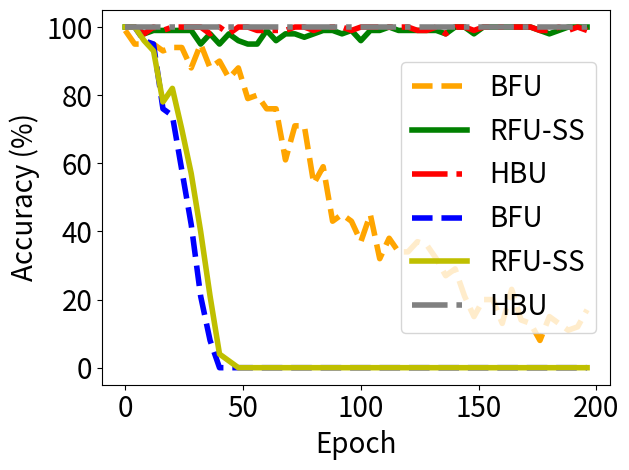

The matplotlib source for this figure:


import numpy as np
import matplotlib.pyplot as plt

epsilon = 3
beta = 1 / epsilon




y_bfu_back_acc = [1.0, 1.0, 1.0, 1.0, 1.0, 1.0, 1.0, 0.9799999594688416, 0.9599999785423279, 0.9799999594688416, 0.9300000071525574, 0.8799999952316284, 0.949999988079071, 0.8499999642372131, 0.8799999952316284, 0.9099999666213989, 0.7599999904632568, 0.7799999713897705, 0.7299999594688416, 0.6800000071525574, 0.7400000095367432, 0.6499999761581421, 0.6599999666213989, 0.5899999737739563, 0.5799999833106995, 0.4899999797344208, 0.5299999713897705, 0.41999998688697815, 0.41999998688697815, 0.38999998569488525, 0.22999998927116394, 0.2199999988079071, 0.20999999344348907, 0.1599999964237213, 0.10999999940395355, 0.04999999701976776, 0.07999999821186066, 0.04999999701976776, 0.0, 0.009999999776482582, 0.0, 0.0, 0.0, 0.0, 0.0, 0.0, 0.0, 0.0, 0.0, 0.0, 0.0, 0.0, 0.0, 0.0, 0.0, 0.0, 0.0, 0.0, 0.0, 0.0, 0.0, 0.0, 0.0, 0.0, 0.0, 0.0, 0.0, 0.0, 0.0, 0.0, 0.0, 0.0, 0.0, 0.0, 0.0, 0.0, 0.0, 0.0, 0.0, 0.0, 0.0, 0.0, 0.0, 0.0, 0.0, 0.0, 0.0, 0.0, 0.0, 0.0, 0.0, 0.0, 0.0, 0.0, 0.0, 0.0, 0.0, 0.0, 0.0, 0.0, 0.0, 0.0, 0.0, 0.0, 0.0, 0.0, 0.0, 0.0, 0.0, 0.0, 0.0, 0.0, 0.0, 0.0, 0.0, 0.0, 0.0, 0.0, 0.0, 0.0, 0.0, 0.0, 0.0, 0.0, 0.0, 0.0, 0.0, 0.0, 0.0, 0.0, 0.0, 0.0, 0.0, 0.0, 0.0, 0.0, 0.0, 0.0, 0.0, 0.0, 0.0, 0.0, 0.0, 0.0, 0.0, 0.0, 0.0, 0.0, 0.0, 0.0, 0.0, 0.0, 0.0, 0.0, 0.0, 0.0, 0.0, 0.0, 0.0, 0.0, 0.0, 0.0, 0.0, 0.0, 0.0, 0.0, 0.0, 0.0, 0.0, 0.0, 0.0, 0.0, 0.0, 0.0, 0.0, 0.0, 0.0, 0.0, 0.0, 0.0, 0.0, 0.0, 0.0, 0.0, 0.0, 0.0, 0.0, 0.0, 0.0, 0.0, 0.0, 0.0, 0.0, 0.0, 0.0, 0.0, 0.0, 0.0, 0.0, 0.0, 0.0, 0.0, 0.0, 0.0, 0.0, 0.0, 0.0, 0.0, 0.0, 0.0, 0.0, 0.0, 0.0, 0.0, 0.0, 0.0, 0.0, 0.0, 0.0, 0.0, 0.0, 0.0, 0.0, 0.0, 0.0, 0.0, 0.0, 0.0, 0.0, 0.0, 0.0, 0.0, 0.0, 0.0, 0.0, 0.0, 0.0, 0.0, 0.0, 0.0, 0.0, 0.0, 0.0, 0.0, 0.0, 0.0, 0.0, 0.0, 0.0, 0.0, 0.0, 0.0, 0.0, 0.0, 0.0, 0.0, 0.0, 0.0, 0.0, 0.0, 0.0, 0.0, 0.0, 0.0, 0.0, 0.0, 0.0, 0.0, 0.0, 0.0, 0.0, 0.0, 0.0, 0.0, 0.0, 0.0, 0.0, 0.0, 0.0, 0.0, 0.0, 0.0, 0.0, 0.0, 0.0, 0.0, 0.0, 0.0, 0.0, 0.0, 0.0, 0.0, 0.0, 0.0, 0.0, 0.0, 0.0, 0.0, 0.0, 0.0, 0.0, 0.0, 0.0, 0.0, 0.0, 0.0, 0.0, 0.0, 0.0, 0.0, 0.0, 0.0, 0.0, 0.0, 0.0, 0.0, 0.0, 0.0, 0.0, 0.0, 0.0, 0.0, 0.0, 0.0, 0.0, 0.0, 0.0, 0.0, 0.0, 0.0, 0.0, 0.0, 0.0, 0.0, 0.0, 0.0, 0.0, 0.0, 0.0, 0.0, 0.0, 0.0, 0.0, 0.0, 0.0, 0.0, 0.0, 0.0, 0.0, 0.0, 0.0, 0.0, 0.0, 0.0, 0.0, 0.0, 0.0, 0.0, 0.0, 0.0, 0.0, 0.0, 0.0, 0.0, 0.0, 0.0, 0.0, 0.0, 0.0, 0.0, 0.0, 0.0, 0.0, 0.0, 0.0, 0.0, 0.0, 0.0, 0.0, 0.0, 0.0, 0.0, 0.0, 0.0, 0.0, 0.0, 0.0, 0.0, 0.0, 0.0, 0.0, 0.0, 0.0, 0.0, 0.0, 0.0, 0.0, 0.0, 0.0, 0.0, 0.0, 0.0, 0.0, 0.0, 0.0, 0.0, 0.0, 0.0, 0.0, 0.0, 0.0, 0.0, 0.0, 0.0, 0.0, 0.0, 0.0, 0.0, 0.0, 0.0, 0.0, 0.0, 0.0, 0.0, 0.0, 0.0, 0.0, 0.0, 0.0, 0.0, 0.0, 0.0, 0.0, 0.0, 0.0, 0.0, 0.0, 0.0, 0.0, 0.0, 0.0, 0.0, 0.0, 0.0, 0.0, 0.0, 0.0, 0.0, 0.0, 0.0, 0.0, 0.0, 0.0, 0.0, 0.0, 0.0, 0.0, 0.0, 0.0, 0.0, 0.0, 0.0, 0.0, 0.0, 0.0, 0.0, 0.0, 0.0, 0.0, 0.0, 0.0, 0.0, 0.0, 0.0, 0.0, 0.0, 0.0, 0.0, 0.0, 0.0, 0.0, 0.0, 0.0, 0.0, 0.0, 0.0, 0.0, 0.0, 0.0, 0.0, 0.0, 0.0, 0.0, 0.0, 0.0, 0.0, 0.0, 0.0, 0.0, 0.0, 0.0, 0.0, 0.0, 0.0, 0.0, 0.0, 0.0, 0.0, 0.0, 0.0, 0.0, 0.0, 0.0, 0.0, 0.0, 0.0, 0.0, 0.0, 0.0, 0.0, 0.0, 0.0, 0.0, 0.0, 0.0, 0.0, 0.0, 0.0, 0.0, 0.0, 0.0, 0.0, 0.0, 0.0, 0.0, 0.0, 0.0, 0.0, 0.0, 0.0, 0.0, 0.0, 0.0, 0.0, 0.0, 0.0, 0.0, 0.0, 0.0, 0.0, 0.0, 0.0, 0.0, 0.0, 0.0, 0.0, 0.0, 0.0, 0.0, 0.0, 0.0, 0.0, 0.0, 0.0, 0.0, 0.0, 0.0, 0.0, 0.0, 0.0, 0.0, 0.0, 0.0, 0.0, 0.0, 0.0, 0.0, 0.0, 0.0, 0.0, 0.0, 0.0, 0.0, 0.0, 0.0, 0.0, 0.0, 0.0, 0.0, 0.0, 0.0, 0.0, 0.0, 0.0, 0.0, 0.0, 0.0, 0.0, 0.0, 0.0, 0.0, 0.0, 0.0, 0.0, 0.0, 0.0, 0.0, 0.0, 0.0, 0.0, 0.0, 0.0, 0.0, 0.0, 0.0, 0.0, 0.0, 0.0, 0.0, 0.0, 0.0, 0.0, 0.0, 0.0, 0.0, 0.0, 0.0, 0.0, 0.0, 0.0, 0.0, 0.0, 0.0, 0.0, 0.0, 0.0, 0.0, 0.0, 0.0, 0.0, 0.0, 0.0, 0.0, 0.0, 0.0, 0.0, 0.0, 0.0, 0.0, 0.0, 0.0, 0.0, 0.0, 0.0, 0.0, 0.0, 0.0, 0.0, 0.0, 0.0, 0.0, 0.0, 0.0, 0.0, 0.0, 0.0, 0.0, 0.0, 0.0, 0.0, 0.0, 0.0, 0.0, 0.0, 0.0, 0.0, 0.0, 0.0, 0.0, 0.0, 0.0, 0.0, 0.0, 0.0, 0.0, 0.0, 0.0, 0.0, 0.0, 0.0, 0.0, 0.0, 0.0, 0.0, 0.0, 0.0, 0.0, 0.0, 0.0, 0.0, 0.0, 0.0, 0.0, 0.0, 0.0, 0.0, 0.0, 0.0, 0.0, 0.0, 0.0, 0.0, 0.0, 0.0, 0.0, 0.0, 0.0, 0.0, 0.0, 0.0]

y_bfu_acc      = [0.9899999499320984, 1.0, 1.0, 1.0, 0.949999988079071, 0.9799999594688416, 0.9699999690055847, 0.9799999594688416, 0.949999988079071, 0.9699999690055847, 0.949999988079071, 0.9699999690055847, 0.949999988079071, 0.9699999690055847, 0.9599999785423279, 0.9399999976158142, 0.9300000071525574, 0.9399999976158142, 0.9599999785423279, 0.9799999594688416, 0.9399999976158142, 0.9699999690055847, 0.9599999785423279, 0.9599999785423279, 0.9399999976158142, 0.949999988079071, 0.9599999785423279, 0.9599999785423279, 0.8799999952316284, 0.9199999570846558, 0.9399999976158142, 0.9399999976158142, 0.949999988079071, 0.8999999761581421, 0.9199999570846558, 0.8999999761581421, 0.8799999952316284, 0.8700000047683716, 0.9099999666213989, 0.949999988079071, 0.8999999761581421, 0.8499999642372131, 0.9399999976158142, 0.8799999952316284, 0.8499999642372131, 0.8499999642372131, 0.8299999833106995, 0.8700000047683716, 0.8799999952316284, 0.8299999833106995, 0.7899999618530273, 0.7899999618530273, 0.7899999618530273, 0.8399999737739563, 0.8100000023841858, 0.8100000023841858, 0.7999999523162842, 0.7799999713897705, 0.8299999833106995, 0.8399999737739563, 0.7599999904632568, 0.6899999976158142, 0.7999999523162842, 0.7699999809265137, 0.7599999904632568, 0.7299999594688416, 0.6699999570846558, 0.7400000095367432, 0.6100000143051147, 0.6299999952316284, 0.6299999952316284, 0.6499999761581421, 0.7099999785423279, 0.6200000047683716, 0.6299999952316284, 0.6299999952316284, 0.7099999785423279, 0.5799999833106995, 0.5600000023841858, 0.5999999642372131, 0.5399999618530273, 0.5999999642372131, 0.5999999642372131, 0.5699999928474426, 0.5899999737739563, 0.4699999988079071, 0.5199999809265137, 0.5, 0.429999977350235, 0.4899999797344208, 0.4599999785423279, 0.5299999713897705, 0.44999998807907104, 0.47999998927116394, 0.3999999761581421, 0.4599999785423279, 0.429999977350235, 0.4399999976158142, 0.4099999964237213, 0.4699999988079071, 0.3700000047683716, 0.4399999976158142, 0.4899999797344208, 0.3499999940395355, 0.44999998807907104, 0.429999977350235, 0.3799999952316284, 0.3700000047683716, 0.3199999928474426, 0.3199999928474426, 0.3799999952316284, 0.35999998450279236, 0.3799999952316284, 0.3100000023841858, 0.2800000011920929, 0.4399999976158142, 0.3400000035762787, 0.3100000023841858, 0.44999998807907104, 0.32999998331069946, 0.3400000035762787, 0.3100000023841858, 0.3700000047683716, 0.32999998331069946, 0.3700000047683716, 0.3499999940395355, 0.32999998331069946, 0.2800000011920929, 0.35999998450279236, 0.22999998927116394, 0.25999999046325684, 0.3100000023841858, 0.3199999928474426, 0.3100000023841858, 0.26999998092651367, 0.23999999463558197, 0.26999998092651367, 0.2199999988079071, 0.1899999976158142, 0.17999999225139618, 0.28999999165534973, 0.22999998927116394, 0.20999999344348907, 0.19999998807907104, 0.20999999344348907, 0.1899999976158142, 0.25, 0.26999998092651367, 0.14999999105930328, 0.20999999344348907, 0.29999998211860657, 0.17000000178813934, 0.19999998807907104, 0.17000000178813934, 0.11999999731779099, 0.1899999976158142, 0.19999998807907104, 0.23999999463558197, 0.23999999463558197, 0.19999998807907104, 0.12999999523162842, 0.17000000178813934, 0.1599999964237213, 0.17000000178813934, 0.22999998927116394, 0.12999999523162842, 0.1599999964237213, 0.25999999046325684, 0.14000000059604645, 0.20999999344348907, 0.1599999964237213, 0.14999999105930328, 0.12999999523162842, 0.14999999105930328, 0.17000000178813934, 0.20999999344348907, 0.07999999821186066, 0.17000000178813934, 0.12999999523162842, 0.17000000178813934, 0.14999999105930328, 0.1899999976158142, 0.11999999731779099, 0.14000000059604645, 0.12999999523162842, 0.1899999976158142, 0.17000000178813934, 0.17000000178813934, 0.10999999940395355, 0.1899999976158142, 0.14999999105930328, 0.14000000059604645, 0.11999999731779099, 0.17000000178813934, 0.10999999940395355, 0.17000000178813934, 0.17000000178813934, 0.11999999731779099, 0.17000000178813934, 0.11999999731779099, 0.14000000059604645, 0.19999998807907104, 0.17999999225139618, 0.1599999964237213, 0.12999999523162842, 0.14000000059604645, 0.10999999940395355, 0.2800000011920929, 0.17999999225139618, 0.14000000059604645, 0.17000000178813934, 0.14999999105930328, 0.17999999225139618, 0.19999998807907104, 0.25999999046325684, 0.14999999105930328, 0.17000000178813934, 0.1599999964237213, 0.17000000178813934, 0.2199999988079071, 0.1599999964237213, 0.14999999105930328, 0.17999999225139618, 0.12999999523162842, 0.14000000059604645, 0.1899999976158142, 0.17000000178813934, 0.22999998927116394, 0.1899999976158142, 0.19999998807907104, 0.2199999988079071, 0.14000000059604645, 0.1899999976158142, 0.17999999225139618, 0.14000000059604645, 0.17999999225139618, 0.2199999988079071, 0.17000000178813934, 0.14000000059604645, 0.17999999225139618, 0.12999999523162842, 0.19999998807907104, 0.12999999523162842, 0.1899999976158142, 0.20999999344348907, 0.1899999976158142, 0.22999998927116394, 0.2199999988079071, 0.2199999988079071, 0.17999999225139618, 0.12999999523162842, 0.10999999940395355, 0.14000000059604645, 0.17000000178813934, 0.19999998807907104, 0.17000000178813934, 0.17999999225139618, 0.11999999731779099, 0.22999998927116394, 0.2199999988079071, 0.1899999976158142, 0.14000000059604645, 0.17999999225139618, 0.1599999964237213, 0.14999999105930328, 0.14999999105930328, 0.1599999964237213, 0.17999999225139618, 0.19999998807907104, 0.1599999964237213, 0.12999999523162842, 0.19999998807907104, 0.14000000059604645, 0.1899999976158142, 0.17999999225139618, 0.17999999225139618, 0.17999999225139618, 0.1599999964237213, 0.1599999964237213, 0.14000000059604645, 0.17000000178813934, 0.17000000178813934, 0.14999999105930328, 0.17000000178813934, 0.17999999225139618, 0.10999999940395355, 0.2199999988079071, 0.11999999731779099, 0.1899999976158142, 0.2199999988079071, 0.14000000059604645, 0.20999999344348907, 0.20999999344348907, 0.08999999612569809, 0.1599999964237213, 0.12999999523162842, 0.11999999731779099, 0.17000000178813934, 0.14999999105930328, 0.17999999225139618, 0.14000000059604645, 0.19999998807907104, 0.1599999964237213, 0.09999999403953552, 0.19999998807907104, 0.20999999344348907, 0.12999999523162842, 0.10999999940395355, 0.12999999523162842, 0.1599999964237213, 0.12999999523162842, 0.12999999523162842, 0.10999999940395355, 0.10999999940395355, 0.20999999344348907, 0.12999999523162842, 0.11999999731779099, 0.12999999523162842, 0.19999998807907104, 0.17999999225139618, 0.14999999105930328, 0.11999999731779099, 0.14999999105930328, 0.12999999523162842, 0.14000000059604645, 0.11999999731779099, 0.14999999105930328, 0.17000000178813934, 0.1599999964237213, 0.1899999976158142, 0.11999999731779099, 0.11999999731779099, 0.17000000178813934, 0.17999999225139618, 0.19999998807907104, 0.11999999731779099, 0.14000000059604645, 0.1599999964237213, 0.1899999976158142, 0.05999999865889549, 0.14999999105930328, 0.17999999225139618, 0.1899999976158142, 0.1599999964237213, 0.11999999731779099, 0.14999999105930328, 0.19999998807907104, 0.17999999225139618, 0.14999999105930328, 0.19999998807907104, 0.08999999612569809, 0.08999999612569809, 0.14000000059604645, 0.12999999523162842, 0.08999999612569809, 0.1899999976158142, 0.10999999940395355, 0.12999999523162842, 0.11999999731779099, 0.05999999865889549, 0.14999999105930328, 0.12999999523162842, 0.07999999821186066, 0.1899999976158142, 0.12999999523162842, 0.09999999403953552, 0.10999999940395355, 0.12999999523162842, 0.11999999731779099, 0.11999999731779099, 0.07000000029802322, 0.10999999940395355, 0.12999999523162842, 0.17999999225139618, 0.10999999940395355, 0.05999999865889549, 0.08999999612569809, 0.08999999612569809, 0.08999999612569809, 0.10999999940395355, 0.12999999523162842, 0.08999999612569809, 0.09999999403953552, 0.17999999225139618, 0.1599999964237213, 0.14000000059604645, 0.08999999612569809, 0.11999999731779099, 0.10999999940395355, 0.1599999964237213, 0.09999999403953552, 0.07000000029802322, 0.07000000029802322, 0.07999999821186066, 0.04999999701976776, 0.14999999105930328, 0.08999999612569809, 0.12999999523162842, 0.10999999940395355, 0.07999999821186066, 0.10999999940395355, 0.12999999523162842, 0.10999999940395355, 0.11999999731779099, 0.07999999821186066, 0.07000000029802322, 0.10999999940395355, 0.1599999964237213, 0.08999999612569809, 0.08999999612569809, 0.07000000029802322, 0.10999999940395355, 0.07999999821186066, 0.07999999821186066, 0.14000000059604645, 0.04999999701976776, 0.11999999731779099, 0.09999999403953552, 0.09999999403953552, 0.019999999552965164, 0.11999999731779099, 0.10999999940395355, 0.10999999940395355, 0.07999999821186066, 0.12999999523162842, 0.09999999403953552, 0.11999999731779099, 0.08999999612569809, 0.14000000059604645, 0.07999999821186066, 0.08999999612569809, 0.07999999821186066, 0.08999999612569809, 0.05999999865889549, 0.09999999403953552, 0.10999999940395355, 0.09999999403953552, 0.08999999612569809, 0.10999999940395355, 0.14000000059604645, 0.09999999403953552, 0.08999999612569809, 0.05999999865889549, 0.17000000178813934, 0.04999999701976776, 0.08999999612569809, 0.05999999865889549, 0.08999999612569809, 0.07000000029802322, 0.03999999910593033, 0.12999999523162842, 0.14000000059604645, 0.07999999821186066, 0.04999999701976776, 0.09999999403953552, 0.10999999940395355, 0.07000000029802322, 0.029999999329447746, 0.10999999940395355, 0.09999999403953552, 0.09999999403953552, 0.10999999940395355, 0.07999999821186066, 0.07999999821186066, 0.07999999821186066, 0.07000000029802322, 0.11999999731779099, 0.10999999940395355, 0.07999999821186066, 0.07999999821186066, 0.08999999612569809, 0.07000000029802322, 0.07999999821186066, 0.10999999940395355, 0.05999999865889549, 0.04999999701976776, 0.07000000029802322, 0.08999999612569809, 0.07000000029802322, 0.07999999821186066, 0.05999999865889549, 0.04999999701976776, 0.07000000029802322, 0.07999999821186066, 0.07999999821186066, 0.07000000029802322, 0.05999999865889549, 0.07000000029802322, 0.07999999821186066, 0.07000000029802322, 0.029999999329447746, 0.07999999821186066, 0.03999999910593033, 0.07000000029802322, 0.14999999105930328, 0.07999999821186066, 0.05999999865889549, 0.09999999403953552, 0.08999999612569809, 0.07000000029802322, 0.07999999821186066, 0.07000000029802322, 0.09999999403953552, 0.05999999865889549, 0.07000000029802322, 0.08999999612569809, 0.12999999523162842, 0.10999999940395355, 0.08999999612569809, 0.05999999865889549, 0.09999999403953552, 0.08999999612569809, 0.07999999821186066, 0.05999999865889549, 0.03999999910593033, 0.04999999701976776, 0.07999999821186066, 0.04999999701976776, 0.08999999612569809, 0.07999999821186066, 0.10999999940395355, 0.029999999329447746, 0.019999999552965164, 0.07999999821186066, 0.08999999612569809, 0.09999999403953552, 0.03999999910593033, 0.07000000029802322, 0.09999999403953552, 0.08999999612569809, 0.07000000029802322, 0.12999999523162842, 0.17000000178813934, 0.14000000059604645, 0.07999999821186066, 0.04999999701976776, 0.07999999821186066, 0.08999999612569809, 0.07000000029802322, 0.07000000029802322, 0.05999999865889549, 0.04999999701976776, 0.09999999403953552, 0.07000000029802322, 0.03999999910593033, 0.07999999821186066, 0.03999999910593033, 0.09999999403953552, 0.019999999552965164, 0.08999999612569809, 0.07000000029802322, 0.04999999701976776, 0.05999999865889549, 0.05999999865889549, 0.05999999865889549, 0.019999999552965164, 0.04999999701976776, 0.05999999865889549, 0.07999999821186066, 0.08999999612569809, 0.05999999865889549, 0.03999999910593033, 0.07000000029802322, 0.04999999701976776, 0.09999999403953552, 0.07000000029802322, 0.04999999701976776, 0.03999999910593033, 0.08999999612569809, 0.03999999910593033, 0.05999999865889549, 0.05999999865889549, 0.04999999701976776, 0.07000000029802322, 0.07000000029802322, 0.029999999329447746, 0.07000000029802322, 0.03999999910593033, 0.05999999865889549, 0.09999999403953552, 0.04999999701976776, 0.05999999865889549, 0.029999999329447746, 0.03999999910593033, 0.05999999865889549, 0.04999999701976776, 0.029999999329447746, 0.04999999701976776, 0.08999999612569809, 0.05999999865889549, 0.019999999552965164, 0.019999999552965164, 0.07000000029802322, 0.04999999701976776, 0.07000000029802322, 0.019999999552965164, 0.019999999552965164, 0.05999999865889549, 0.019999999552965164, 0.07999999821186066, 0.03999999910593033, 0.03999999910593033, 0.03999999910593033, 0.029999999329447746, 0.019999999552965164, 0.05999999865889549, 0.019999999552965164, 0.03999999910593033, 0.07000000029802322, 0.05999999865889549, 0.04999999701976776, 0.07999999821186066, 0.029999999329447746, 0.03999999910593033, 0.009999999776482582, 0.03999999910593033, 0.04999999701976776, 0.04999999701976776, 0.029999999329447746, 0.019999999552965164, 0.09999999403953552, 0.05999999865889549, 0.019999999552965164, 0.07000000029802322, 0.05999999865889549, 0.019999999552965164, 0.04999999701976776, 0.029999999329447746, 0.029999999329447746, 0.03999999910593033, 0.07000000029802322, 0.03999999910593033, 0.009999999776482582, 0.019999999552965164, 0.03999999910593033, 0.07000000029802322, 0.03999999910593033, 0.009999999776482582, 0.04999999701976776, 0.08999999612569809, 0.04999999701976776, 0.029999999329447746, 0.04999999701976776, 0.019999999552965164, 0.07000000029802322, 0.019999999552965164, 0.05999999865889549, 0.009999999776482582, 0.07999999821186066, 0.04999999701976776, 0.07999999821186066, 0.029999999329447746, 0.029999999329447746, 0.029999999329447746, 0.03999999910593033, 0.07999999821186066, 0.05999999865889549, 0.04999999701976776, 0.03999999910593033, 0.019999999552965164, 0.03999999910593033, 0.07000000029802322, 0.03999999910593033, 0.05999999865889549, 0.029999999329447746, 0.05999999865889549, 0.04999999701976776, 0.03999999910593033, 0.03999999910593033, 0.03999999910593033, 0.029999999329447746, 0.0, 0.029999999329447746, 0.029999999329447746, 0.029999999329447746, 0.019999999552965164, 0.019999999552965164, 0.05999999865889549, 0.029999999329447746, 0.03999999910593033, 0.019999999552965164, 0.03999999910593033, 0.019999999552965164, 0.029999999329447746, 0.0, 0.04999999701976776, 0.04999999701976776, 0.04999999701976776, 0.03999999910593033, 0.019999999552965164, 0.019999999552965164, 0.019999999552965164, 0.05999999865889549, 0.009999999776482582, 0.019999999552965164, 0.04999999701976776, 0.029999999329447746, 0.03999999910593033, 0.03999999910593033, 0.029999999329447746, 0.03999999910593033, 0.009999999776482582, 0.019999999552965164, 0.04999999701976776, 0.029999999329447746, 0.04999999701976776, 0.03999999910593033, 0.029999999329447746, 0.05999999865889549, 0.019999999552965164, 0.019999999552965164, 0.07000000029802322, 0.05999999865889549, 0.029999999329447746, 0.07000000029802322, 0.019999999552965164, 0.04999999701976776, 0.009999999776482582, 0.029999999329447746, 0.03999999910593033]


y_vibu_back_acc= [1.0   , 1.0   , 1.0   , 1.0   , 1.0   , 0.9899, 0.9699, 0.9499, 0.9099999666213989, 0.8999999761581421, 0.87000000476837, 0.8700, 0.8599, 0.8100000023841858, 0.77999997138977, 0.75              , 0.7599999904632568, 0.699999988079071, 0.709999978542327, 0.5899999737739563, 0.5099999904632568, 0.569999992847442, 0.560000002384185, 0.47999998927116, 0.55000001192092, 0.5399999618530273, 0.5600000023841858, 0.4499999880790714, 0.3899999856948852, 0.3999999761581421, 0.2999999821186065, 0.1700000017881393, 0.2199999988079071, 0.1299999952316284, 0.04999999701976776, 0.04999999701976776]
y_vibu_acc     = [0.9899, 0.9899, 1.0   , 0.9899, 1.0   , 1.0   , 0.9799, 0.9699, 0.9799999594688416, 0.949999988079071 , 0.96999996900558, 0.9699, 0.9799, 0.9599999785423279, 0.98999994993209, 0.9599999785423279, 0.9199999570846558, 0.989999949932098, 0.979999959468841, 0.9799999594688416, 0.9899999499320984, 0.989999949932098, 0.969999969005584, 0.94999998807907, 0.96999996900558, 0.9599999785423279, 0.9599999785423279, 0.9899999499320984, 0.9099999666213989, 0.9399999976158142, 0.9399999976158142, 0.9399999976158142, 0.9300000071525574, 0.9399999976158142, 0.9399999976158142, 0.9399999976158142]
y_ss_back_acc  = [1.0, 1.0, 1.0, 1.0, 1.0, 1.0, 0.9899999499320984, 0.9899999499320984, 0.9599999785423279, 0.9399999976158142, 0.9399999976158142, 0.9300000071525574, 0.9300000071525574, 0.8100000023841858, 0.7999999523162842, 0.85999995470047, 0.7799999713897705, 0.8199999928474426, 0.8299999833106995, 0.7899999618530273, 0.8199999928474426, 0.699999988079071, 0.7299999594688416, 0.6499999761581421, 0.699999988079071, 0.6100000143051147, 0.6499999761581421, 0.6599999666213989, 0.5699999928474426, 0.550000011920929, 0.5299999713897705, 0.4399999976158142, 0.3999999761581421, 0.3799999952316284, 0.25, 0.25999999046325684, 0.20999999344348907, 0.17000000178813934, 0.09999999403953552, 0.1599999964237213, 0.03999999910593033, 0.07999999821186066, 0.09999999403953552, 0.03999999910593033, 0.019999999552965164, 0.019999999552965164, 0.009999999776482582, 0.0, 0.0, 0.0, 0.0, 0.0, 0.0, 0.0, 0.0, 0.0, 0.0, 0.0, 0.0, 0.0, 0.0, 0.0, 0.0, 0.0, 0.0, 0.0, 0.0, 0.0, 0.0, 0.0, 0.0, 0.0, 0.0, 0.0, 0.0, 0.0, 0.0, 0.0, 0.0, 0.0, 0.0, 0.0, 0.0, 0.0, 0.0, 0.0, 0.0, 0.0, 0.0, 0.0, 0.0, 0.0, 0.0, 0.0, 0.0, 0.0, 0.0, 0.0, 0.0, 0.0, 0.0, 0.0, 0.0, 0.0, 0.0, 0.0, 0.0, 0.0, 0.0, 0.0, 0.0, 0.009999999776482582, 0.0, 0.0, 0.0, 0.0, 0.0, 0.0, 0.0, 0.0, 0.0, 0.0, 0.0, 0.0, 0.0, 0.0, 0.0, 0.0, 0.0, 0.0, 0.0, 0.0, 0.0, 0.0, 0.0, 0.0, 0.0, 0.0, 0.0, 0.0, 0.0, 0.0, 0.0, 0.0, 0.0, 0.0, 0.0, 0.0, 0.0, 0.0, 0.0, 0.0, 0.0, 0.0, 0.0, 0.0, 0.0, 0.0, 0.0, 0.0, 0.0, 0.0, 0.0, 0.0, 0.0, 0.0, 0.0, 0.0, 0.0, 0.0, 0.0, 0.0, 0.0, 0.0, 0.0, 0.0, 0.0, 0.009999999776482582, 0.0, 0.0, 0.0, 0.0, 0.0, 0.0, 0.0, 0.0, 0.0, 0.0, 0.0, 0.0, 0.0, 0.0, 0.0, 0.0, 0.0, 0.0, 0.0, 0.0, 0.0, 0.0, 0.0, 0.0, 0.0, 0.0, 0.0, 0.0, 0.0, 0.0, 0.0, 0.0, 0.0, 0.0, 0.0, 0.0, 0.0, 0.019999999552965164, 0.0, 0.0, 0.009999999776482582, 0.0, 0.0, 0.0, 0.0, 0.0, 0.0, 0.0, 0.0, 0.0, 0.0, 0.0, 0.0, 0.0, 0.0, 0.0, 0.0, 0.0, 0.0, 0.0, 0.0, 0.0, 0.0, 0.0, 0.0, 0.0, 0.009999999776482582, 0.0, 0.0, 0.0, 0.0, 0.0, 0.0, 0.0, 0.0, 0.0, 0.0, 0.0, 0.0, 0.0, 0.0, 0.0, 0.0, 0.0, 0.0, 0.0, 0.0, 0.0, 0.0, 0.0, 0.0, 0.0, 0.0, 0.0, 0.0, 0.0, 0.0, 0.0, 0.0, 0.0, 0.0, 0.0, 0.0, 0.0, 0.0, 0.0, 0.0, 0.0, 0.0, 0.0, 0.0, 0.0, 0.0, 0.0, 0.009999999776482582, 0.0, 0.0, 0.0, 0.0, 0.0, 0.0, 0.0, 0.0, 0.0, 0.0, 0.0, 0.0, 0.0, 0.0, 0.009999999776482582, 0.0, 0.0, 0.0, 0.0, 0.0, 0.0, 0.0, 0.0, 0.0, 0.0, 0.0, 0.0, 0.0, 0.0, 0.0, 0.0, 0.0, 0.0, 0.0, 0.0, 0.0, 0.0, 0.0, 0.0, 0.0, 0.0, 0.0, 0.009999999776482582, 0.0, 0.0, 0.0, 0.0, 0.0, 0.0, 0.0, 0.0, 0.0, 0.0, 0.0, 0.0, 0.0, 0.0, 0.0, 0.0, 0.0, 0.0, 0.0, 0.0, 0.0, 0.0, 0.0, 0.0, 0.0, 0.0, 0.0, 0.009999999776482582, 0.009999999776482582, 0.0, 0.0, 0.0, 0.0, 0.0, 0.0, 0.0, 0.0, 0.0, 0.0, 0.0, 0.0, 0.0, 0.0, 0.0, 0.0, 0.0, 0.0, 0.0, 0.0, 0.0, 0.0, 0.0, 0.0, 0.0, 0.0, 0.0, 0.0, 0.0, 0.0, 0.0, 0.0, 0.0, 0.0, 0.0, 0.0, 0.0, 0.0, 0.0, 0.009999999776482582, 0.0, 0.0, 0.0, 0.0, 0.0, 0.0, 0.0, 0.0, 0.0, 0.0, 0.0, 0.009999999776482582, 0.0, 0.0, 0.0, 0.0, 0.0, 0.0, 0.0, 0.0, 0.0, 0.0, 0.0, 0.0, 0.0, 0.0, 0.0, 0.0, 0.0, 0.0, 0.0, 0.0, 0.0, 0.0, 0.0, 0.0, 0.0, 0.0, 0.0, 0.0, 0.0, 0.0, 0.0, 0.0, 0.0, 0.009999999776482582, 0.0, 0.0, 0.0, 0.0, 0.0, 0.0, 0.0, 0.0, 0.009999999776482582, 0.0, 0.0, 0.0, 0.0, 0.0, 0.0, 0.0, 0.0, 0.0, 0.0, 0.0, 0.0, 0.0, 0.0, 0.0, 0.0, 0.009999999776482582, 0.0, 0.0, 0.0, 0.0, 0.0, 0.0, 0.0, 0.0, 0.0, 0.0, 0.0, 0.0, 0.0, 0.0, 0.0, 0.0, 0.0, 0.0, 0.0, 0.0, 0.0, 0.0, 0.0, 0.0, 0.0, 0.0, 0.009999999776482582, 0.0, 0.0, 0.0, 0.0, 0.009999999776482582, 0.0, 0.0, 0.0, 0.0, 0.0, 0.0, 0.0, 0.0, 0.0, 0.0, 0.0, 0.0, 0.0, 0.0, 0.0, 0.009999999776482582, 0.0, 0.0, 0.0, 0.0, 0.0, 0.0, 0.0, 0.0, 0.0, 0.0, 0.0, 0.0, 0.0, 0.009999999776482582, 0.0, 0.0, 0.0, 0.0, 0.0, 0.0, 0.0, 0.0, 0.0, 0.0, 0.0, 0.009999999776482582, 0.0, 0.0, 0.0, 0.0, 0.009999999776482582, 0.0, 0.009999999776482582, 0.0, 0.0, 0.0, 0.0, 0.0, 0.0, 0.0, 0.0, 0.0, 0.009999999776482582, 0.0, 0.0, 0.0, 0.0, 0.0, 0.0, 0.0, 0.0, 0.0, 0.0, 0.009999999776482582, 0.0, 0.0, 0.0, 0.0, 0.0, 0.0, 0.0, 0.0, 0.0, 0.0, 0.0, 0.0, 0.0, 0.0, 0.0, 0.0, 0.0, 0.0, 0.0, 0.0, 0.0, 0.0, 0.0, 0.0, 0.0, 0.0, 0.0, 0.0, 0.0, 0.0, 0.0, 0.0, 0.0, 0.0, 0.0, 0.0, 0.0, 0.0, 0.0, 0.0, 0.009999999776482582, 0.009999999776482582, 0.0, 0.0, 0.0, 0.0, 0.0, 0.0, 0.0, 0.0, 0.0, 0.0, 0.0, 0.0, 0.0, 0.0, 0.0, 0.0, 0.0, 0.0, 0.0, 0.0, 0.0, 0.0, 0.0, 0.0, 0.0, 0.0, 0.0, 0.0, 0.009999999776482582, 0.0, 0.009999999776482582, 0.0, 0.009999999776482582, 0.0, 0.0, 0.0, 0.0, 0.0, 0.0, 0.0, 0.0, 0.0, 0.0, 0.0, 0.0, 0.0, 0.0, 0.0, 0.0, 0.0, 0.0, 0.0, 0.0, 0.0, 0.0, 0.0, 0.0, 0.0, 0.009999999776482582, 0.0, 0.0, 0.0, 0.0, 0.0, 0.0, 0.0, 0.0, 0.0, 0.0, 0.0, 0.0, 0.0, 0.0, 0.0, 0.0, 0.0, 0.0, 0.0, 0.0, 0.0, 0.0, 0.0, 0.0, 0.0, 0.0, 0.0, 0.0, 0.0, 0.0, 0.0, 0.0, 0.009999999776482582, 0.0, 0.0, 0.0, 0.009999999776482582, 0.0, 0.0, 0.0]


y_ss_acc       = [1.0, 1.0, 0.9599999785423279, 1.0, 1.0, 1.0, 1.0, 0.949999988079071, 0.9799999594688416, 0.9899999499320984, 0.9799999594688416, 1.0, 0.9899999499320984, 0.9699999690055847, 1.0, 0.9899999499320984, 0.9899999499320984, 0.9899999499320984, 0.9799999594688416, 1.0, 0.9899999499320984, 1.0, 0.9899999499320984, 0.9899999499320984, 0.9899999499320984, 1.0, 1.0, 1.0, 0.9899999499320984, 0.9899999499320984, 0.9799999594688416, 0.9899999499320984, 0.949999988079071, 0.9899999499320984, 0.9699999690055847, 0.9599999785423279, 0.9799999594688416, 0.9599999785423279, 0.9599999785423279, 0.9699999690055847, 0.949999988079071, 0.9699999690055847, 1.0, 0.9599999785423279, 0.9799999594688416, 0.9799999594688416, 0.9899999499320984, 0.9799999594688416, 0.9599999785423279, 0.9799999594688416, 0.9399999976158142, 0.9699999690055847, 0.949999988079071, 0.9899999499320984, 0.9699999690055847, 0.9699999690055847, 0.949999988079071, 0.9899999499320984, 0.9699999690055847, 0.9399999976158142, 0.9899999499320984, 0.9599999785423279, 0.9799999594688416, 0.9899999499320984, 0.9599999785423279, 1.0, 0.949999988079071, 0.9599999785423279, 0.9799999594688416, 0.9699999690055847, 0.9899999499320984, 0.9899999499320984, 0.9799999594688416, 0.9599999785423279, 0.9699999690055847, 1.0, 0.9699999690055847, 0.9799999594688416, 0.9599999785423279, 0.9899999499320984, 0.9799999594688416, 0.9799999594688416, 0.9899999499320984, 0.9699999690055847, 0.9899999499320984, 0.9599999785423279, 0.9699999690055847, 0.9699999690055847, 0.9899999499320984, 0.9899999499320984, 0.9899999499320984, 0.9799999594688416, 0.9799999594688416, 0.9899999499320984, 0.9899999499320984, 0.9799999594688416, 0.9899999499320984, 0.9799999594688416, 0.9899999499320984, 0.9899999499320984, 0.9599999785423279, 0.9899999499320984, 0.9799999594688416, 0.9899999499320984, 0.9899999499320984, 1.0, 1.0, 0.9899999499320984, 0.9899999499320984, 0.9799999594688416, 0.9799999594688416, 0.9899999499320984, 1.0, 0.9699999690055847, 0.9899999499320984, 0.9799999594688416, 0.9899999499320984, 1.0, 0.9899999499320984, 0.9899999499320984, 0.9899999499320984, 1.0, 0.9799999594688416, 0.9899999499320984, 0.9899999499320984, 0.9899999499320984, 0.9899999499320984, 1.0, 0.9899999499320984, 1.0, 1.0, 0.9899999499320984, 0.9899999499320984, 0.9699999690055847, 1.0, 0.9899999499320984, 0.9799999594688416, 0.9899999499320984, 0.9699999690055847, 1.0, 1.0, 1.0, 1.0, 0.9899999499320984, 1.0, 1.0, 1.0, 1.0, 0.9799999594688416, 1.0, 1.0, 1.0, 1.0, 0.9899999499320984, 0.9899999499320984, 0.9899999499320984, 1.0, 0.9899999499320984, 1.0, 1.0, 1.0, 0.9899999499320984, 0.9699999690055847, 0.9899999499320984, 1.0, 0.9899999499320984, 1.0, 0.9799999594688416, 1.0, 1.0, 0.9899999499320984, 0.9899999499320984, 1.0, 1.0, 0.9899999499320984, 0.9899999499320984, 0.9899999499320984, 1.0, 0.9899999499320984, 0.9899999499320984, 0.9799999594688416, 1.0, 1.0, 1.0, 0.9899999499320984, 1.0, 0.9899999499320984, 1.0, 1.0, 1.0, 0.9899999499320984, 1.0, 1.0, 0.9899999499320984, 1.0, 0.9899999499320984, 1.0, 0.9799999594688416, 1.0, 1.0, 0.9899999499320984, 0.9899999499320984, 0.9899999499320984, 1.0, 0.9799999594688416, 1.0, 0.9799999594688416, 1.0, 1.0, 0.9799999594688416, 0.9799999594688416, 1.0, 1.0, 1.0, 0.9899999499320984, 1.0, 0.9799999594688416, 1.0, 1.0, 1.0, 1.0, 1.0, 1.0, 1.0, 0.9799999594688416, 1.0, 1.0, 0.9899999499320984, 1.0, 1.0, 0.9899999499320984, 1.0, 0.9899999499320984, 0.9899999499320984, 1.0, 0.9899999499320984, 0.9899999499320984, 0.9899999499320984, 1.0, 1.0, 0.9899999499320984, 1.0, 1.0, 1.0, 0.9799999594688416, 0.9899999499320984, 1.0, 1.0, 1.0, 0.9899999499320984, 1.0, 1.0, 0.9899999499320984, 1.0, 1.0, 0.9899999499320984, 1.0, 0.9899999499320984, 1.0, 1.0, 0.9899999499320984, 0.9899999499320984, 0.9899999499320984, 1.0, 1.0, 1.0, 0.9799999594688416, 0.9899999499320984, 0.9899999499320984, 0.9899999499320984, 0.9799999594688416, 1.0, 0.9799999594688416, 1.0, 0.9899999499320984, 0.9899999499320984, 1.0, 1.0, 0.9899999499320984, 1.0, 0.9899999499320984, 1.0, 1.0, 1.0, 1.0, 1.0, 0.9899999499320984, 1.0, 1.0, 0.9699999690055847, 0.9899999499320984, 1.0, 0.9899999499320984, 1.0, 1.0, 1.0, 0.9899999499320984, 1.0, 1.0, 1.0, 1.0, 1.0, 1.0, 1.0, 1.0, 0.9799999594688416, 0.9899999499320984, 1.0, 1.0, 1.0, 1.0, 0.9799999594688416, 1.0, 0.9899999499320984, 0.9899999499320984, 1.0, 0.9899999499320984, 1.0, 1.0, 1.0, 1.0, 0.9899999499320984, 0.9899999499320984, 0.9899999499320984, 0.9899999499320984, 0.9899999499320984, 1.0, 1.0, 0.9899999499320984, 0.9699999690055847, 1.0, 0.9899999499320984, 0.9899999499320984, 1.0, 1.0, 0.9899999499320984, 0.9899999499320984, 0.9899999499320984, 1.0, 0.9599999785423279, 1.0, 0.9899999499320984, 1.0, 0.9799999594688416, 1.0, 1.0, 0.9899999499320984, 0.9899999499320984, 1.0, 0.9899999499320984, 1.0, 0.9899999499320984, 0.9799999594688416, 0.9899999499320984, 0.9899999499320984, 1.0, 1.0, 1.0, 0.9799999594688416, 0.9899999499320984, 0.9899999499320984, 0.9799999594688416, 1.0, 0.9899999499320984, 1.0, 1.0, 0.9799999594688416, 0.9899999499320984, 0.9799999594688416, 0.9799999594688416, 1.0, 0.9899999499320984, 0.9899999499320984, 1.0, 1.0, 1.0, 1.0, 1.0, 0.9899999499320984, 1.0, 0.9899999499320984, 1.0, 1.0, 0.9899999499320984, 0.9899999499320984, 1.0, 1.0, 1.0, 1.0, 0.9899999499320984, 1.0, 0.9899999499320984, 1.0, 1.0, 0.9899999499320984, 1.0, 0.9899999499320984, 0.9899999499320984, 0.9899999499320984, 1.0, 1.0, 0.9699999690055847, 1.0, 1.0, 1.0, 1.0, 1.0, 1.0, 1.0, 0.9899999499320984, 0.9899999499320984, 0.9799999594688416, 1.0, 1.0, 1.0, 1.0, 0.9899999499320984, 0.9799999594688416, 1.0, 1.0, 0.9899999499320984, 1.0, 1.0, 1.0, 0.9899999499320984, 1.0, 1.0, 1.0, 1.0, 1.0, 1.0, 1.0, 1.0, 0.9899999499320984, 1.0, 0.9899999499320984, 1.0, 1.0, 0.9899999499320984, 0.9899999499320984, 0.9899999499320984, 0.9899999499320984, 0.9899999499320984, 1.0, 1.0, 1.0, 1.0, 1.0, 1.0, 1.0, 1.0, 0.9899999499320984, 0.9899999499320984, 1.0, 1.0, 0.9899999499320984, 1.0, 1.0, 1.0, 1.0, 0.9899999499320984, 1.0, 0.9899999499320984, 1.0, 1.0, 1.0, 0.9899999499320984, 0.9899999499320984, 1.0, 1.0, 1.0, 1.0, 1.0, 1.0, 0.9899999499320984, 0.9899999499320984, 1.0, 0.9899999499320984, 1.0, 1.0, 0.9899999499320984, 0.9899999499320984, 1.0, 0.9899999499320984, 1.0, 0.9899999499320984, 0.9899999499320984, 1.0, 1.0, 1.0, 1.0, 1.0, 1.0, 1.0, 0.9899999499320984, 1.0, 0.9899999499320984, 1.0, 1.0, 0.9899999499320984, 1.0, 1.0, 1.0, 1.0, 0.9899999499320984, 1.0, 0.9899999499320984, 1.0, 1.0, 0.9899999499320984, 1.0, 1.0, 1.0, 1.0, 1.0, 1.0, 1.0, 1.0, 1.0, 0.9799999594688416, 0.9899999499320984, 1.0, 1.0, 1.0, 0.9899999499320984, 1.0, 0.9899999499320984, 1.0, 1.0, 1.0, 1.0, 1.0, 1.0, 1.0, 1.0, 1.0, 1.0, 1.0, 1.0, 1.0, 1.0, 1.0, 0.9899999499320984, 1.0, 1.0, 1.0, 1.0, 1.0, 1.0, 1.0, 1.0, 1.0, 0.9899999499320984, 1.0, 1.0, 0.9899999499320984, 1.0, 0.9899999499320984, 1.0, 1.0, 1.0, 1.0, 1.0, 1.0, 0.9899999499320984, 1.0, 1.0, 1.0, 1.0, 1.0, 1.0, 1.0, 1.0, 0.9899999499320984, 1.0, 1.0, 1.0, 1.0, 0.9899999499320984, 0.9799999594688416, 1.0, 1.0, 0.9899999499320984, 1.0, 1.0, 0.9899999499320984, 1.0, 1.0, 1.0, 1.0, 1.0, 1.0, 0.9899999499320984, 1.0, 1.0, 1.0, 0.9899999499320984, 1.0, 1.0, 0.9899999499320984, 1.0, 1.0, 1.0, 1.0, 1.0, 1.0, 1.0, 0.9899999499320984, 1.0, 0.9899999499320984, 1.0, 0.9899999499320984, 1.0, 1.0, 1.0, 1.0, 1.0, 1.0, 1.0, 1.0, 1.0, 1.0, 1.0, 1.0, 1.0, 1.0, 1.0, 0.9899999499320984, 1.0, 1.0, 1.0, 1.0, 1.0, 1.0, 0.9899999499320984, 1.0, 1.0, 1.0, 0.9899999499320984, 1.0, 1.0, 1.0, 0.9899999499320984, 0.9899999499320984, 1.0, 0.9899999499320984, 1.0, 1.0, 1.0, 0.9899999499320984, 1.0, 1.0, 0.9899999499320984, 1.0, 1.0, 1.0, 1.0, 1.0, 1.0, 0.9899999499320984, 1.0, 1.0, 1.0, 1.0, 1.0, 1.0, 1.0, 1.0, 1.0, 1.0, 1.0, 1.0, 1.0, 1.0, 1.0, 0.9799999594688416, 1.0, 1.0, 1.0, 1.0, 1.0, 1.0, 1.0, 1.0, 1.0, 1.0, 1.0, 0.9799999594688416, 0.9899999499320984, 1.0, 1.0, 1.0, 1.0, 1.0, 1.0, 0.9899999499320984, 1.0, 1.0, 1.0, 1.0, 1.0, 0.9899999499320984, 0.9899999499320984, 0.9899999499320984, 1.0, 1.0, 1.0, 1.0, 1.0, 1.0, 0.9899999499320984, 0.9899999499320984, 1.0, 1.0, 1.0, 0.9799999594688416, 0.9899999499320984, 1.0, 1.0, 1.0]


y_hfu_back_acc = [1.0, 1.0, 1.0, 1.0, 1.0, 1.0, 1.0, 1.0, 1.0, 1.0, 1.0, 1.0, 1.0, 1.0, 1.0, 1.0, 1.0, 1.0, 1.0, 1.0, 1.0, 1.0, 1.0, 1.0, 1.0, 1.0, 1.0, 1.0, 1.0, 1.0, 1.0, 1.0, 1.0, 1.0, 1.0, 1.0, 1.0, 1.0, 1.0, 1.0, 1.0, 1.0, 1.0, 1.0, 1.0, 1.0, 1.0, 1.0, 1.0, 1.0, 1.0, 1.0, 1.0, 1.0, 1.0, 1.0, 1.0, 1.0, 1.0, 1.0, 1.0, 1.0, 1.0, 1.0, 1.0, 1.0, 1.0, 1.0, 1.0, 1.0, 1.0, 1.0, 1.0, 1.0, 1.0, 1.0, 1.0, 1.0, 1.0, 1.0, 1.0, 1.0, 1.0, 1.0, 1.0, 1.0, 1.0, 1.0, 1.0, 1.0, 1.0, 1.0, 1.0, 1.0, 1.0, 1.0, 1.0, 1.0, 1.0, 1.0, 1.0, 1.0, 1.0, 1.0, 1.0, 1.0, 1.0, 1.0, 1.0, 1.0, 1.0, 1.0, 1.0, 1.0, 1.0, 1.0, 1.0, 1.0, 1.0, 1.0, 1.0, 1.0, 1.0, 1.0, 1.0, 1.0, 1.0, 1.0, 1.0, 1.0, 1.0, 1.0, 1.0, 1.0, 1.0, 1.0, 1.0, 1.0, 1.0, 1.0, 1.0, 1.0, 1.0, 1.0, 1.0, 1.0, 1.0, 1.0, 1.0, 1.0, 1.0, 1.0, 1.0, 1.0, 1.0, 1.0, 1.0, 1.0, 1.0, 1.0, 1.0, 1.0, 1.0, 1.0, 1.0, 1.0, 1.0, 1.0, 1.0, 1.0, 1.0, 1.0, 1.0, 1.0, 1.0, 1.0, 1.0, 1.0, 1.0, 1.0, 1.0, 1.0, 1.0, 1.0, 1.0, 1.0, 1.0, 1.0, 1.0, 1.0, 1.0, 1.0, 1.0, 1.0, 1.0, 1.0, 1.0, 1.0, 1.0, 1.0, 1.0, 1.0, 1.0, 1.0, 1.0, 1.0, 1.0, 1.0, 1.0, 1.0, 1.0, 1.0, 1.0, 1.0, 1.0, 1.0, 1.0, 1.0, 1.0, 1.0, 1.0, 1.0, 1.0, 1.0, 1.0, 1.0, 1.0, 1.0, 1.0, 1.0, 1.0, 1.0, 1.0, 1.0, 1.0, 1.0, 1.0, 1.0, 1.0, 1.0, 1.0, 1.0, 1.0, 1.0, 0.9899999499320984, 0.9799999594688416, 0.3499999940395355, 0.0, 0.0, 0.0, 0.0, 0.0, 0.0, 0.0, 0.0, 0.0, 0.0, 0.0, 0.0, 0.0, 0.0, 0.0, 0.0, 0.0, 0.0, 0.0, 0.0, 0.0, 0.0, 0.0, 0.0, 0.0, 0.0, 0.0, 0.0, 0.0, 0.0, 0.0, 0.0, 0.0, 0.0, 0.0, 0.0, 0.0, 0.0, 0.0, 0.0, 0.0, 0.0, 0.0, 0.0, 0.0, 0.0, 0.0, 0.0, 0.0, 0.0, 0.0, 0.0, 0.0, 0.0, 0.0, 0.0, 0.0, 0.0, 0.0, 0.0, 0.0, 0.0, 0.0, 0.0, 0.0, 0.0, 0.0, 0.0, 0.0, 0.0, 0.0, 0.0, 0.0, 0.0, 0.0, 0.0, 0.0, 0.0, 0.0, 0.0, 0.0, 0.0, 0.0, 0.0, 0.0, 0.0, 0.0, 0.0, 0.0, 0.0, 0.0, 0.0, 0.0, 0.0, 0.0, 0.0, 0.0, 0.0, 0.0, 0.0, 0.0, 0.0, 0.0, 0.0, 0.0, 0.0, 0.0, 0.0, 0.0, 0.0, 0.0, 0.0, 0.0, 0.0, 0.0, 0.0, 0.0, 0.0, 0.0, 0.0, 0.0, 0.0, 0.0, 0.0, 0.0, 0.0, 0.0, 0.0, 0.0, 0.0, 0.0, 0.0, 0.0, 0.0, 0.0, 0.0, 0.0, 0.0, 0.0, 0.0, 0.0, 0.0, 0.0, 0.0, 0.0, 0.0, 0.0, 0.0, 0.0, 0.0, 0.0, 0.0, 0.0, 0.0, 0.0, 0.0, 0.0, 0.0, 0.0, 0.0, 0.0, 0.0, 0.0, 0.0, 0.0, 0.0, 0.0, 0.0, 0.0, 0.0, 0.0, 0.0, 0.0, 0.0, 0.0, 0.0, 0.0, 0.0, 0.0, 0.0, 0.0, 0.0, 0.0, 0.0, 0.0, 0.0, 0.0, 0.0, 0.0, 0.0, 0.0, 0.0, 0.0, 0.0, 0.0, 0.0, 0.0, 0.0, 0.0, 0.0, 0.0, 0.0, 0.0, 0.0, 0.0, 0.0, 0.0, 0.0, 0.0, 0.0, 0.0, 0.0, 0.0, 0.0, 0.0, 0.0, 0.0, 0.0, 0.0, 0.0, 0.0, 0.0, 0.0, 0.0, 0.0, 0.0, 0.0, 0.0, 0.0, 0.0, 0.0, 0.0, 0.0, 0.0, 0.0, 0.0, 0.0, 0.0, 0.0, 0.0, 0.0, 0.0, 0.0, 0.0, 0.0, 0.0, 0.0, 0.0, 0.0, 0.0, 0.0, 0.0, 0.0, 0.0, 0.0, 0.0, 0.0, 0.0, 0.0, 0.0, 0.0, 0.0, 0.0, 0.0, 0.0, 0.0, 0.0, 0.0, 0.0, 0.0, 0.0, 0.0, 0.0, 0.0, 0.0, 0.0, 0.0, 0.0, 0.0, 0.0, 0.0, 0.0, 0.0, 0.0, 0.0, 0.0, 0.0, 0.0, 0.0, 0.0, 0.0, 0.0, 0.0, 0.0, 0.0, 0.0, 0.0, 0.0, 0.0, 0.0, 0.0, 0.0, 0.0, 0.0, 0.0, 0.0, 0.0, 0.0, 0.0, 0.0, 0.0, 0.0, 0.0, 0.0, 0.0, 0.0, 0.0, 0.0, 0.0, 0.0, 0.0, 0.0, 0.0, 0.0, 0.0, 0.0, 0.0, 0.0, 0.0, 0.0, 0.0, 0.0, 0.0, 0.0, 0.0, 0.0, 0.0, 0.0, 0.0, 0.0, 0.0, 0.0, 0.0, 0.0, 0.0, 0.0, 0.0, 0.0, 0.0, 0.0, 0.0, 0.0, 0.0, 0.0, 0.0, 0.0, 0.0, 0.0, 0.0, 0.0, 0.0, 0.0, 0.0, 0.0, 0.0, 0.0, 0.0, 0.0, 0.0, 0.0, 0.0, 0.0, 0.0, 0.0, 0.0, 0.0, 0.0, 0.0, 0.0, 0.0, 0.0, 0.0, 0.0, 0.0, 0.0, 0.0, 0.0, 0.0, 0.0, 0.0, 0.0, 0.0, 0.0, 0.0, 0.0, 0.0, 0.0, 0.0, 0.0, 0.0, 0.0, 0.0, 0.0, 0.0, 0.0, 0.0, 0.0, 0.0, 0.0, 0.0, 0.0, 0.0, 0.0, 0.0, 0.0, 0.0, 0.0, 0.0, 0.0, 0.0, 0.0, 0.0, 0.0, 0.0, 0.0, 0.0, 0.0, 0.0, 0.0, 0.0, 0.0, 0.0, 0.0, 0.0, 0.0, 0.0, 0.0, 0.0, 0.0, 0.0, 0.0, 0.0, 0.0, 0.0, 0.0, 0.0, 0.0, 0.0, 0.0, 0.0, 0.0, 0.0, 0.0, 0.0, 0.0, 0.0, 0.0, 0.0, 0.0, 0.0, 0.0, 0.0, 0.0, 0.0, 0.0, 0.0, 0.0, 0.0, 0.0, 0.0, 0.0, 0.0, 0.0]


y_hfu_acc      = [1.0, 1.0, 1.0, 0.9899999499320984, 1.0, 1.0, 0.9899999499320984, 0.9899999499320984, 0.9799999594688416, 0.9899999499320984, 1.0, 1.0, 1.0, 1.0, 1.0, 1.0, 0.9899999499320984, 0.9899999499320984, 0.9899999499320984, 0.9899999499320984, 1.0, 1.0, 1.0, 1.0, 1.0, 0.9899999499320984, 1.0, 1.0, 1.0, 0.9899999499320984, 1.0, 1.0, 1.0, 0.9899999499320984, 0.9799999594688416, 0.9899999499320984, 0.9799999594688416, 0.9899999499320984, 1.0, 1.0, 1.0, 1.0, 0.9599999785423279, 0.9799999594688416, 0.9799999594688416, 0.9899999499320984, 0.9799999594688416, 0.9899999499320984, 1.0, 0.9799999594688416, 1.0, 1.0, 1.0, 0.9899999499320984, 0.9899999499320984, 1.0, 0.9899999499320984, 0.9899999499320984, 1.0, 1.0, 0.9899999499320984, 0.9899999499320984, 0.9899999499320984, 0.9899999499320984, 0.9899999499320984, 1.0, 1.0, 0.9799999594688416, 0.9899999499320984, 1.0, 1.0, 1.0, 1.0, 1.0, 1.0, 0.9899999499320984, 1.0, 0.9899999499320984, 1.0, 0.9899999499320984, 0.9899999499320984, 0.9899999499320984, 0.9699999690055847, 1.0, 1.0, 0.9899999499320984, 1.0, 1.0, 1.0, 1.0, 1.0, 0.9799999594688416, 1.0, 1.0, 1.0, 0.9899999499320984, 0.9899999499320984, 0.9899999499320984, 1.0, 0.9899999499320984, 1.0, 1.0, 0.9899999499320984, 1.0, 1.0, 1.0, 0.9899999499320984, 1.0, 1.0, 1.0, 0.9899999499320984, 1.0, 1.0, 0.9799999594688416, 1.0, 1.0, 1.0, 1.0, 0.9899999499320984, 0.9899999499320984, 1.0, 1.0, 1.0, 1.0, 0.9899999499320984, 0.9899999499320984, 1.0, 1.0, 0.9899999499320984, 0.9899999499320984, 1.0, 0.9899999499320984, 1.0, 1.0, 0.9899999499320984, 0.9799999594688416, 0.9799999594688416, 1.0, 0.9799999594688416, 0.9899999499320984, 1.0, 1.0, 1.0, 0.9899999499320984, 1.0, 0.9799999594688416, 1.0, 1.0, 0.9899999499320984, 1.0, 0.9799999594688416, 0.9699999690055847, 1.0, 1.0, 0.9799999594688416, 0.9899999499320984, 1.0, 1.0, 0.9899999499320984, 1.0, 1.0, 1.0, 1.0, 1.0, 1.0, 0.9899999499320984, 1.0, 1.0, 1.0, 0.9799999594688416, 1.0, 1.0, 1.0, 1.0, 1.0, 0.9699999690055847, 0.9899999499320984, 1.0, 1.0, 1.0, 0.9899999499320984, 0.9799999594688416, 0.9899999499320984, 1.0, 1.0, 1.0, 1.0, 1.0, 0.9899999499320984, 1.0, 1.0, 0.9899999499320984, 1.0, 0.9799999594688416, 1.0, 1.0, 0.9899999499320984, 1.0, 1.0, 1.0, 0.9899999499320984, 1.0, 1.0, 0.9899999499320984, 1.0, 0.9899999499320984, 1.0, 1.0, 1.0, 1.0, 1.0, 1.0, 0.9899999499320984, 1.0, 1.0, 0.9899999499320984, 1.0, 0.9799999594688416, 0.9899999499320984, 1.0, 0.9899999499320984, 1.0, 0.9899999499320984, 1.0, 1.0, 1.0, 1.0, 0.9899999499320984, 1.0, 1.0, 0.9899999499320984, 1.0, 1.0, 1.0, 1.0, 0.9899999499320984, 0.9899999499320984, 1.0, 1.0, 1.0, 0.9899999499320984, 1.0, 0.9799999594688416, 1.0, 0.9799999594688416, 0.9899999499320984, 0.9699999690055847, 0.38999998569488525, 0.11999999731779099, 0.08999999612569809, 0.07999999821186066, 0.11999999731779099, 0.07000000029802322, 0.10999999940395355, 0.10999999940395355, 0.07999999821186066, 0.07000000029802322, 0.12999999523162842, 0.08999999612569809, 0.07999999821186066, 0.07999999821186066, 0.09999999403953552, 0.09999999403953552, 0.07999999821186066, 0.09999999403953552, 0.07000000029802322, 0.07999999821186066, 0.11999999731779099, 0.05999999865889549, 0.11999999731779099, 0.14000000059604645, 0.09999999403953552, 0.09999999403953552, 0.09999999403953552, 0.10999999940395355, 0.11999999731779099, 0.07000000029802322, 0.08999999612569809, 0.07000000029802322, 0.07999999821186066, 0.05999999865889549, 0.12999999523162842, 0.10999999940395355, 0.10999999940395355, 0.11999999731779099, 0.09999999403953552, 0.09999999403953552, 0.09999999403953552, 0.09999999403953552, 0.07000000029802322, 0.08999999612569809, 0.1599999964237213, 0.09999999403953552, 0.07999999821186066, 0.12999999523162842, 0.019999999552965164, 0.08999999612569809, 0.07000000029802322, 0.07999999821186066, 0.09999999403953552, 0.07000000029802322, 0.11999999731779099, 0.08999999612569809, 0.12999999523162842, 0.1599999964237213, 0.14999999105930328, 0.14000000059604645, 0.07999999821186066, 0.11999999731779099, 0.10999999940395355, 0.07999999821186066, 0.10999999940395355, 0.07000000029802322, 0.14999999105930328, 0.12999999523162842, 0.07999999821186066, 0.10999999940395355, 0.1599999964237213, 0.08999999612569809, 0.12999999523162842, 0.11999999731779099, 0.11999999731779099, 0.10999999940395355, 0.07999999821186066, 0.09999999403953552, 0.10999999940395355, 0.11999999731779099, 0.07999999821186066, 0.12999999523162842, 0.07999999821186066, 0.11999999731779099, 0.04999999701976776, 0.14000000059604645, 0.05999999865889549, 0.11999999731779099, 0.08999999612569809, 0.09999999403953552, 0.10999999940395355, 0.09999999403953552, 0.12999999523162842, 0.10999999940395355, 0.08999999612569809, 0.07999999821186066, 0.11999999731779099, 0.07999999821186066, 0.04999999701976776, 0.07000000029802322, 0.07999999821186066, 0.17000000178813934, 0.08999999612569809, 0.08999999612569809, 0.09999999403953552, 0.08999999612569809, 0.09999999403953552, 0.07999999821186066, 0.09999999403953552, 0.12999999523162842, 0.12999999523162842, 0.08999999612569809, 0.08999999612569809, 0.08999999612569809, 0.14000000059604645, 0.10999999940395355, 0.08999999612569809, 0.019999999552965164, 0.12999999523162842, 0.09999999403953552, 0.09999999403953552, 0.12999999523162842, 0.04999999701976776, 0.08999999612569809, 0.12999999523162842, 0.10999999940395355, 0.07999999821186066, 0.07999999821186066, 0.10999999940395355, 0.11999999731779099, 0.11999999731779099, 0.09999999403953552, 0.09999999403953552, 0.09999999403953552, 0.08999999612569809, 0.10999999940395355, 0.07000000029802322, 0.1599999964237213, 0.07000000029802322, 0.07999999821186066, 0.14000000059604645, 0.14000000059604645, 0.08999999612569809, 0.14999999105930328, 0.07999999821186066, 0.07999999821186066, 0.10999999940395355, 0.08999999612569809, 0.12999999523162842, 0.10999999940395355, 0.14000000059604645, 0.09999999403953552, 0.08999999612569809, 0.03999999910593033, 0.08999999612569809, 0.10999999940395355, 0.12999999523162842, 0.11999999731779099, 0.08999999612569809, 0.07999999821186066, 0.03999999910593033, 0.17999999225139618, 0.10999999940395355, 0.11999999731779099, 0.07999999821186066, 0.08999999612569809, 0.07000000029802322, 0.1899999976158142, 0.08999999612569809, 0.03999999910593033, 0.11999999731779099, 0.12999999523162842, 0.08999999612569809, 0.11999999731779099, 0.10999999940395355, 0.05999999865889549, 0.05999999865889549, 0.07000000029802322, 0.12999999523162842, 0.10999999940395355, 0.12999999523162842, 0.09999999403953552, 0.09999999403953552, 0.08999999612569809, 0.17000000178813934, 0.07000000029802322, 0.07999999821186066, 0.07000000029802322, 0.10999999940395355, 0.07000000029802322, 0.05999999865889549, 0.10999999940395355, 0.10999999940395355, 0.09999999403953552, 0.10999999940395355, 0.05999999865889549, 0.029999999329447746, 0.10999999940395355, 0.08999999612569809, 0.10999999940395355, 0.07999999821186066, 0.07999999821186066, 0.17000000178813934, 0.11999999731779099, 0.09999999403953552, 0.07999999821186066, 0.05999999865889549, 0.07999999821186066, 0.08999999612569809, 0.11999999731779099, 0.14000000059604645, 0.11999999731779099, 0.08999999612569809, 0.08999999612569809, 0.09999999403953552, 0.08999999612569809, 0.08999999612569809, 0.11999999731779099, 0.11999999731779099, 0.10999999940395355, 0.10999999940395355, 0.11999999731779099, 0.08999999612569809, 0.11999999731779099, 0.14999999105930328, 0.14999999105930328, 0.11999999731779099, 0.07999999821186066, 0.10999999940395355, 0.07999999821186066, 0.14999999105930328, 0.07999999821186066, 0.11999999731779099, 0.11999999731779099, 0.04999999701976776, 0.11999999731779099, 0.14000000059604645, 0.12999999523162842, 0.14999999105930328, 0.07000000029802322, 0.09999999403953552, 0.05999999865889549, 0.04999999701976776, 0.07000000029802322, 0.05999999865889549, 0.07000000029802322, 0.09999999403953552, 0.14999999105930328, 0.07000000029802322, 0.03999999910593033, 0.08999999612569809, 0.12999999523162842, 0.11999999731779099, 0.04999999701976776, 0.07000000029802322, 0.07000000029802322, 0.09999999403953552, 0.10999999940395355, 0.07000000029802322, 0.08999999612569809, 0.11999999731779099, 0.09999999403953552, 0.07999999821186066, 0.08999999612569809, 0.08999999612569809, 0.07999999821186066, 0.05999999865889549, 0.08999999612569809, 0.08999999612569809, 0.07999999821186066, 0.05999999865889549, 0.08999999612569809, 0.12999999523162842, 0.10999999940395355, 0.09999999403953552, 0.11999999731779099, 0.07000000029802322, 0.11999999731779099, 0.10999999940395355, 0.04999999701976776, 0.14999999105930328, 0.11999999731779099, 0.11999999731779099, 0.09999999403953552, 0.09999999403953552, 0.09999999403953552, 0.05999999865889549, 0.11999999731779099, 0.12999999523162842, 0.07999999821186066, 0.05999999865889549, 0.12999999523162842, 0.12999999523162842, 0.08999999612569809, 0.05999999865889549, 0.05999999865889549, 0.10999999940395355, 0.08999999612569809, 0.08999999612569809, 0.11999999731779099, 0.09999999403953552, 0.08999999612569809, 0.11999999731779099, 0.07000000029802322, 0.10999999940395355, 0.14000000059604645, 0.05999999865889549, 0.08999999612569809, 0.07000000029802322, 0.08999999612569809, 0.10999999940395355, 0.11999999731779099, 0.07000000029802322, 0.14999999105930328, 0.08999999612569809, 0.12999999523162842, 0.11999999731779099, 0.04999999701976776, 0.12999999523162842, 0.10999999940395355, 0.07999999821186066, 0.12999999523162842, 0.08999999612569809, 0.04999999701976776, 0.08999999612569809, 0.10999999940395355, 0.12999999523162842, 0.07999999821186066, 0.03999999910593033, 0.09999999403953552, 0.10999999940395355, 0.09999999403953552, 0.11999999731779099, 0.09999999403953552, 0.10999999940395355, 0.09999999403953552, 0.09999999403953552, 0.10999999940395355, 0.07999999821186066, 0.09999999403953552, 0.08999999612569809, 0.09999999403953552, 0.08999999612569809, 0.11999999731779099, 0.07000000029802322, 0.08999999612569809, 0.04999999701976776, 0.07999999821186066, 0.11999999731779099, 0.07999999821186066, 0.07000000029802322, 0.11999999731779099, 0.07000000029802322, 0.11999999731779099, 0.09999999403953552, 0.07999999821186066, 0.12999999523162842, 0.12999999523162842, 0.07999999821186066, 0.12999999523162842, 0.07999999821186066, 0.14000000059604645, 0.10999999940395355, 0.12999999523162842, 0.07999999821186066, 0.08999999612569809, 0.09999999403953552, 0.10999999940395355, 0.07999999821186066, 0.10999999940395355, 0.14000000059604645, 0.08999999612569809, 0.11999999731779099, 0.07999999821186066, 0.07000000029802322, 0.14000000059604645, 0.10999999940395355, 0.08999999612569809, 0.09999999403953552, 0.07000000029802322, 0.14999999105930328, 0.08999999612569809, 0.08999999612569809, 0.12999999523162842, 0.11999999731779099, 0.14000000059604645, 0.14000000059604645, 0.10999999940395355, 0.04999999701976776, 0.11999999731779099, 0.07999999821186066, 0.10999999940395355, 0.07000000029802322, 0.07999999821186066, 0.12999999523162842, 0.07000000029802322, 0.14000000059604645, 0.07999999821186066, 0.08999999612569809, 0.07000000029802322, 0.07999999821186066, 0.09999999403953552, 0.08999999612569809, 0.09999999403953552, 0.04999999701976776, 0.14000000059604645, 0.07000000029802322, 0.09999999403953552, 0.09999999403953552, 0.10999999940395355, 0.05999999865889549, 0.10999999940395355, 0.10999999940395355, 0.07000000029802322, 0.09999999403953552, 0.10999999940395355, 0.03999999910593033, 0.07999999821186066, 0.14000000059604645, 0.08999999612569809, 0.14999999105930328, 0.09999999403953552, 0.09999999403953552, 0.12999999523162842, 0.05999999865889549, 0.08999999612569809, 0.07000000029802322, 0.07999999821186066, 0.11999999731779099, 0.029999999329447746, 0.12999999523162842, 0.14000000059604645, 0.11999999731779099, 0.09999999403953552, 0.07000000029802322, 0.07000000029802322, 0.14999999105930328, 0.07999999821186066, 0.09999999403953552, 0.07000000029802322, 0.1599999964237213, 0.08999999612569809, 0.09999999403953552, 0.11999999731779099, 0.10999999940395355, 0.07000000029802322, 0.029999999329447746, 0.029999999329447746, 0.10999999940395355, 0.09999999403953552, 0.07999999821186066, 0.08999999612569809, 0.11999999731779099, 0.14999999105930328, 0.12999999523162842, 0.07999999821186066, 0.09999999403953552, 0.14000000059604645, 0.09999999403953552, 0.07999999821186066, 0.08999999612569809, 0.09999999403953552, 0.11999999731779099, 0.10999999940395355, 0.08999999612569809, 0.12999999523162842, 0.14000000059604645, 0.14000000059604645, 0.029999999329447746, 0.07999999821186066, 0.05999999865889549, 0.08999999612569809, 0.04999999701976776]


x=[]
y_unl_s = []
y_unl_self_s =[]
y_nips_rkl_s =[]
y_hessian_30_s =[]

y_vbu_acc_list = []
y_vibu_ss_acc_list =[]
y_hbu_acc_list = []

y_vbu_b_acc_list = []
y_vibu_ss_b_acc_list =[]
y_hbu_b_acc_list = []

for i in range(50):
    # print(np.random.laplace(0, 1)/10+0.2)
    x.append(i*4)
    #y_fkl[i] = y_fkl[i*2]*100
    y_vbu_acc_list.append(y_bfu_acc[i*4]*100)
    y_vibu_ss_acc_list.append(y_ss_acc[i*4]*100)
    y_hbu_acc_list.append(y_hfu_acc[i*4]*100)

    y_vbu_b_acc_list.append(y_bfu_back_acc[i*4]*100)
    y_vibu_ss_b_acc_list.append(y_ss_back_acc[i*4]*100)
    y_hbu_b_acc_list.append(y_hfu_back_acc[i*4]*100)


plt.figure()
plt.plot(x, y_vbu_acc_list, color='orange', linestyle='--',   label='BFU',linewidth=4,  markersize=10)
plt.plot(x, y_vibu_ss_acc_list, color='g', linestyle='-',  label='RFU-SS',linewidth=4, markersize=10)
# #plt.plot(x, y_fkl, color='g',  marker='+',  label='VRFL')
plt.plot(x, y_hbu_acc_list, color='r',  linestyle='-.',  label='HBU',linewidth=4, markersize=10)

plt.plot(x, y_vbu_b_acc_list, color='b', linestyle='--',   label='BFU',linewidth=4,  markersize=10)
plt.plot(x, y_vibu_ss_b_acc_list, color='y', linestyle='-',  label='RFU-SS',linewidth=4, markersize=10)
# #plt.plot(x, y_fkl, color='g',  marker='+',  label='VRFL')
plt.plot(x, y_hbu_b_acc_list, color='grey',  linestyle='-.',  label='HBU',linewidth=4, markersize=10)


#plt.plot(x, y_vbu_acc_list, color='orange', linestyle='--',  marker='x',  label='BFU',linewidth=4,  markersize=10)
#plt.plot(x, y_vibu_ss_acc_list, color='g',  marker='*',  label='BFU-SS',linewidth=4, markersize=10)
# #plt.plot(x, y_fkl, color='g',  marker='+',  label='VRFL')
#plt.plot(x, y_hbu_acc_list, color='r',  marker='p',  label='HBU',linewidth=4, markersize=10)

# plt.plot(x, unl_fr, color='blue', marker='^', label='Retrain',linewidth=4, markersize=10)
# plt.plot(x, unl_br, color='orange',  marker='x',  label='BFU',linewidth=4,  markersize=10)
# plt.plot(x, unl_self_r, color='g',  marker='*',  label='BFU-SS',linewidth=4, markersize=10)
# plt.plot(x, unl_hess_r, color='r',  marker='p',  label='HFU',linewidth=4, markersize=10)

# plt.plot(x, y_unl_s, color='b', marker='^', label='Normal Bayessian Fed Unlearning',linewidth=3, markersize=8)
# plt.plot(x, y_unl_self_s, color='r',  marker='x',  label='Self-sharing Fed Unlearning',linewidth=3, markersize=8)
# #plt.plot(x, y_fkl, color='g',  marker='+',  label='VRFL')
# plt.plot(x, y_hessian_30_s, color='y',  marker='*',  label='Unlearning INFOCOM22',linewidth=3, markersize=8)


# plt.grid()
leg = plt.legend(fancybox=True, shadow=True)
plt.xlabel('Epoch' ,fontsize=20)
plt.ylabel('Accuracy (%)' ,fontsize=20)
my_y_ticks = np.arange(0 ,105,20)
plt.yticks(my_y_ticks,fontsize=20)
my_x_ticks = np.arange(0, 201, 50)
plt.xticks(my_x_ticks,fontsize=20)
# plt.title('CIFAR10 IID')
plt.legend(loc='best',fontsize=20)
plt.tight_layout()
#plt.title("Fashion MNIST")
plt.rcParams['figure.figsize'] = (2.0, 1)
plt.rcParams['image.interpolation'] = 'nearest'
plt.rcParams['figure.subplot.left'] = 0.11
plt.rcParams['figure.subplot.bottom'] = 0.08
plt.rcParams['figure.subplot.right'] = 0.977
plt.rcParams['figure.subplot.top'] = 0.969
plt.savefig('mnist_epoch_detail_acc06_01.png', dpi=200)
plt.show()
